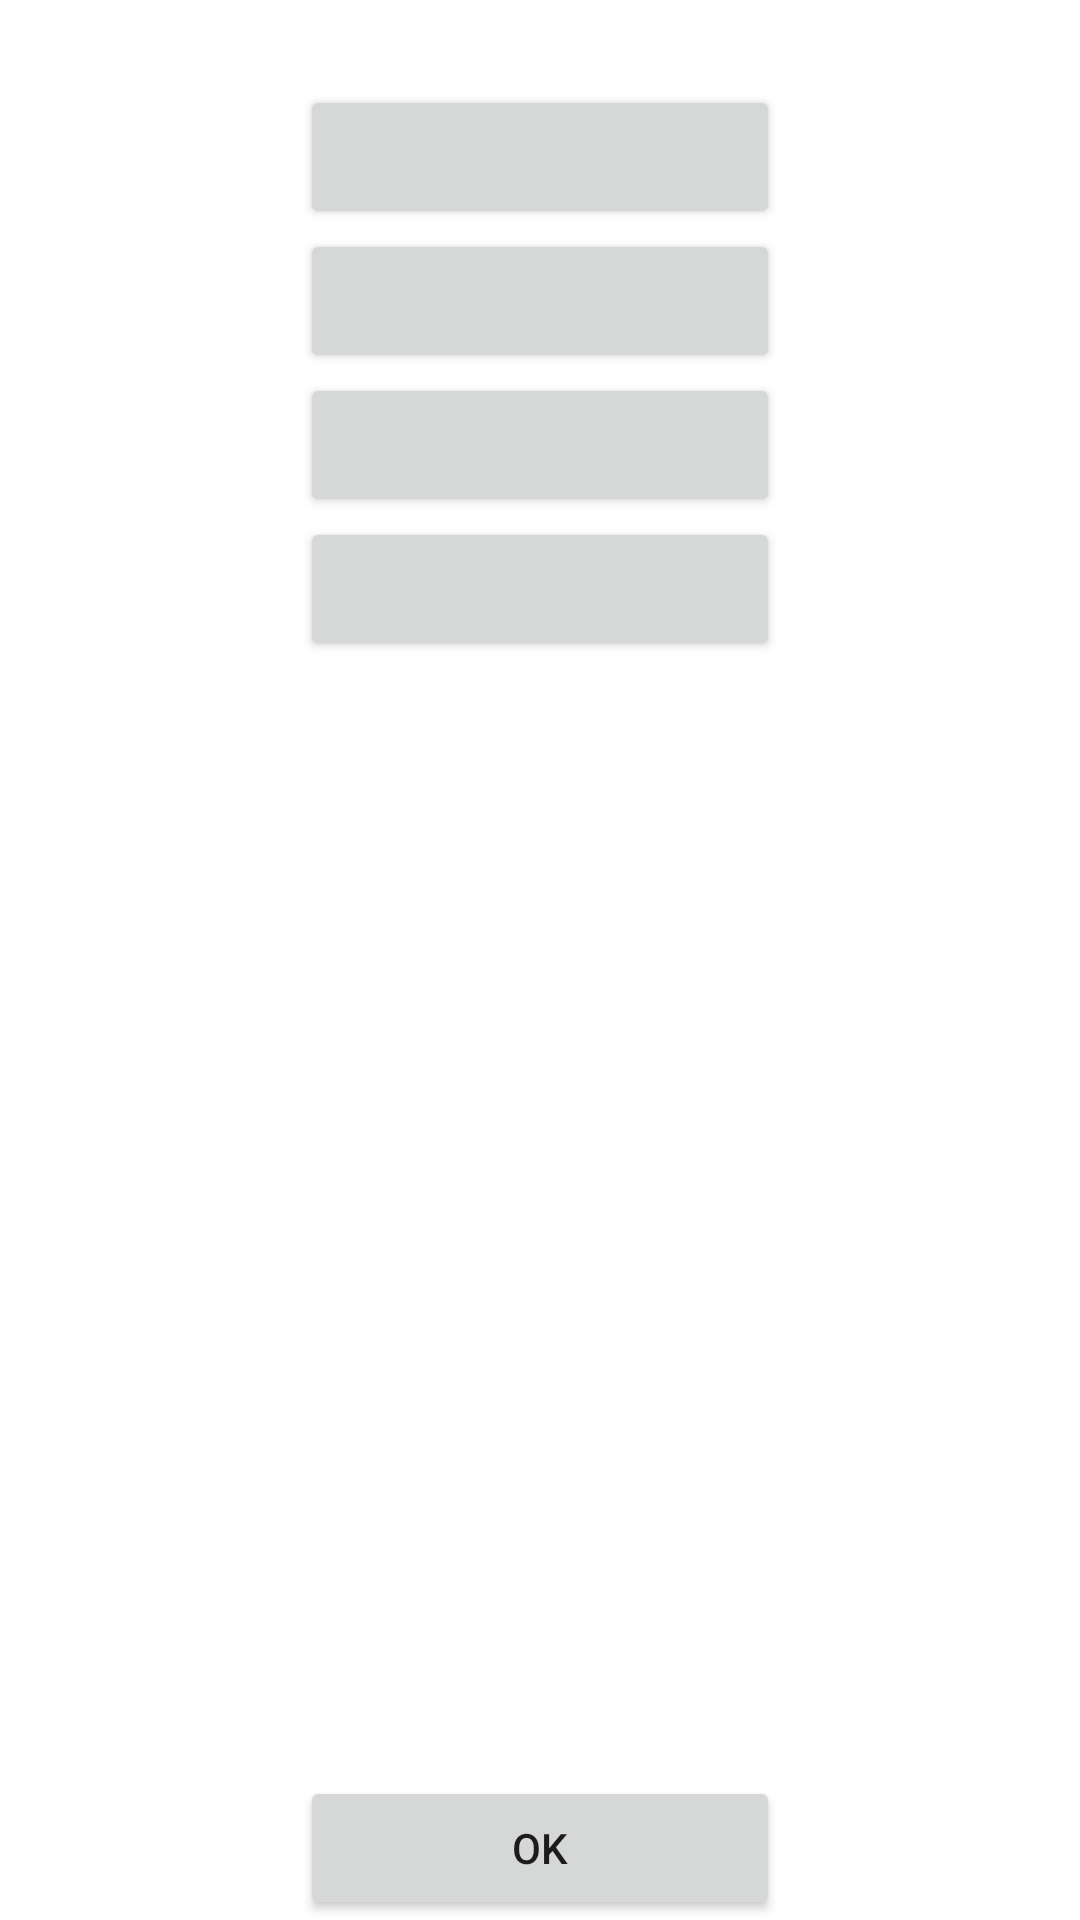

Android layout source for this screen:
<!-- AndroidManifest.xml: fallback theme Theme.MaterialComponents.DayNight.NoActionBar -->
<!-- res/layout/buttonview.xml -->
<?xml version="1.0" encoding="utf-8"?>
<RelativeLayout xmlns:android="http://schemas.android.com/apk/res/android"
    android:id="@+id/singlebutton_view"
    android:layout_width="fill_parent"
    android:layout_height="fill_parent"
    android:orientation="vertical" >

    <TextView
        android:id="@+id/multibutton_textview_title"
        android:layout_width="wrap_content"
        android:layout_height="wrap_content"
        android:layout_alignParentTop="true"
        android:layout_centerHorizontal="true"
        android:textColor="#ffffffff"
        android:textSize="6pt" >
    </TextView>

    <TextView
        android:id="@+id/multibutton_textview_summy"
        android:layout_width="wrap_content"
        android:layout_height="wrap_content"
        android:layout_below="@+id/multibutton_textview_title"
        android:layout_centerHorizontal="true"
        android:textColor="#ffffffff"
        android:textSize="4pt" >
    </TextView>

    <Button
        android:id="@+id/multibutton_button_1"
        android:layout_width="160dp"
        android:layout_height="wrap_content"
        android:layout_below="@+id/multibutton_textview_summy"
        android:layout_centerHorizontal="true" >
    </Button>

    <Button
        android:id="@+id/multibutton_button_2"
        android:layout_width="160dp"
        android:layout_height="wrap_content"
        android:layout_below="@+id/multibutton_button_1"
        android:layout_centerHorizontal="true" >
    </Button>

    <Button
        android:id="@+id/multibutton_button_3"
        android:layout_width="160dp"
        android:layout_height="wrap_content"
        android:layout_below="@+id/multibutton_button_2"
        android:layout_centerHorizontal="true" >
    </Button>

    <Button
        android:id="@+id/multibutton_button_4"
        android:layout_width="160dp"
        android:layout_height="wrap_content"
        android:layout_below="@+id/multibutton_button_3"
        android:layout_centerHorizontal="true" >
    </Button>

    <Button
        android:id="@+id/multibutton_button"
        android:layout_width="160dp"
        android:layout_height="wrap_content"
        android:layout_alignParentBottom="true"
        android:layout_centerHorizontal="true"
        android:text="@android:string/ok" >
    </Button>

</RelativeLayout>
<!-- resources referenced by this layout -->
<resources>

</resources>
